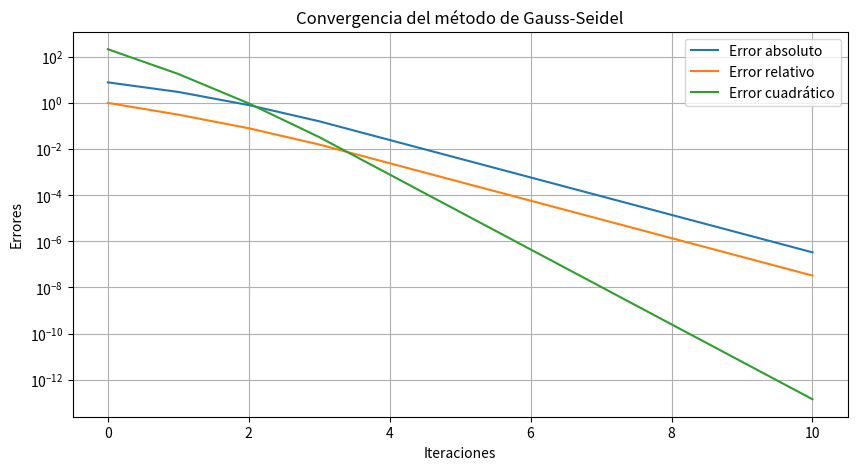

Source code (Python):
import numpy as np
import matplotlib.pyplot as plt
import csv

def gauss_seidel(A, b, tol=1e-6, max_iter=100):
    n = len(b)
    # Valor incial inicia en 0 por default
    x = np.zeros(n)
    x_prev = np.copy(x)
    errors = []
    
    for k in range(max_iter):
        for i in range(n):
            sum1 = sum(A[i][j] * x[j] for j in range(i))
            sum2 = sum(A[i][j] * x_prev[j] for j in range(i + 1, n))
            x[i] = (b[i] - sum1 - sum2) / A[i][i]
        
        abs_error = np.linalg.norm(x - x_prev, ord=np.inf)
        rel_error = abs_error / (np.linalg.norm(x, ord=np.inf) + 1e-10)
        quad_error = np.linalg.norm(x - x_prev) ** 2
        
        errors.append((k, abs_error, rel_error, quad_error))
        
        if abs_error < tol:
            break
        
        x_prev = np.copy(x)
    
    return x, errors

A = np.array([
    [20, -5, -3, 0, 0],
    [-4, 18, -2, -1, 0],
    [-3, -1, 22, -5, 0],
    [0, -2, -4, 25, -1],
    [0, 0, 0, -1, 20]])

b = np.array([100, 120, 130, 150, 80])

# Llama a funcion de Gauss-Seidel
x_sol, errors = gauss_seidel(A, b)

# Guardar errores en CSV que es posible abrir y editar en MS-Excel
# para luego incluir en un documento
with open("errors.csv", "w", newline="") as f:
    writer = csv.writer(f)
    writer.writerow(["Iteración", "Error absoluto", "Error relativo", "Error cuadrático"])
    writer.writerows(errors)
    writer.writerow([])  # Salto de línea
    writer.writerow(["Solución aproximada"])
    for val in x_sol:
        writer.writerow([val])

# Graficar errores
iterations = [e[0] for e in errors]
abs_errors = [e[1] for e in errors]
rel_errors = [e[2] for e in errors]
quad_errors = [e[3] for e in errors]

plt.figure(figsize=(10, 5))
plt.plot(iterations, abs_errors, label="Error absoluto")
plt.plot(iterations, rel_errors, label="Error relativo")
plt.plot(iterations, quad_errors, label="Error cuadrático")
plt.yscale("log")
plt.xlabel("Iteraciones")
plt.ylabel("Errores")
plt.title("Convergencia del método de Gauss-Seidel")
plt.legend()
plt.grid()
plt.savefig("convergencia_gauss_seidel.png")
plt.show()
